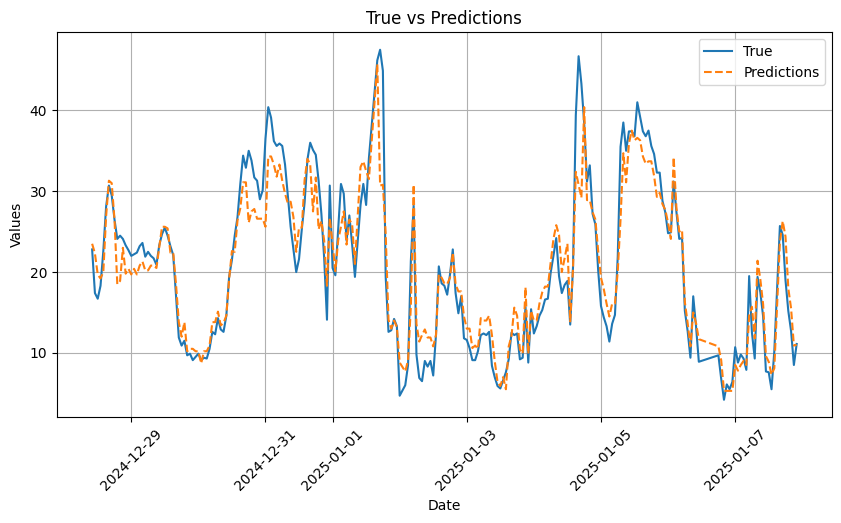

Values plotted in this chart, from the file beside it:
_time, True, Predictions, sht_humid, sht_temp, NO_W_A, NO2_W_A, O3_W_A
2024-12-28 10:00:00+00:00, 22.8, 23.5, 62.2, 4.689, 7.423, 2.454, -7.495
2024-12-28 11:00:00+00:00, 17.4, 22.3, 66.59, 4.262, 4.816, 2.237, -7.603
2024-12-28 12:00:00+00:00, 16.7, 19.7, 59.68, 6.442, 3.827, 2.196, -7.25
2024-12-28 13:00:00+00:00, 18.3, 19.2, 55.57, 7.736, 3.473, 2.059, -7.511
2024-12-28 14:00:00+00:00, 22.6, 20.0, 61.83, 5.965, 3.844, 2.187, -7.847
2024-12-28 15:00:00+00:00, 28.1, 26.9, 78.98, 1.146, 4.962, 2.618, -7.588
2024-12-28 16:00:00+00:00, 30.7, 31.3, 89.15, -1.32, 9.116, 2.987, -6.638
2024-12-28 17:00:00+00:00, 29.5, 31.0, 91.53, -1.968, 9.369, 2.905, -6.553
2024-12-28 18:00:00+00:00, 26.5, 26.5, 92.76, -2.402, 7.701, 2.719, -6.729
2024-12-28 19:00:00+00:00, 24.1, 18.5, 94.42, -2.405, 2.781, 2.552, -6.819
2024-12-28 20:00:00+00:00, 24.5, 18.9, 93.41, -1.315, 3.413, 2.504, -6.68
2024-12-28 21:00:00+00:00, 24.1, 23.0, 91.22, -0.9455, 3.178, 2.429, -7.101
2024-12-28 22:00:00+00:00, 23.3, 19.8, 91.73, -1.111, 2.707, 2.335, -7.215
2024-12-28 23:00:00+00:00, 22.7, 20.4, 91.42, -1.127, 2.662, 2.293, -7.302
2024-12-29 00:00:00+00:00, 22.0, 19.7, 92.64, -1.486, 2.589, 2.297, -7.396
2024-12-29 01:00:00+00:00, 22.2, 20.4, 93.5, -1.696, 2.376, 2.299, -7.289
2024-12-29 02:00:00+00:00, 22.4, 19.7, 93.43, -2.03, 2.423, 2.296, -7.34
2024-12-29 03:00:00+00:00, 23.2, 20.8, 93.29, -1.979, 2.899, 2.358, -7.279
2024-12-29 04:00:00+00:00, 23.6, 21.3, 92.52, -2.033, 3.329, 2.363, -7.299
2024-12-29 05:00:00+00:00, 21.9, 20.2, 92.1, -2.337, 3.384, 2.321, -7.408
2024-12-29 06:00:00+00:00, 22.5, 20.2, 92.66, -2.675, 4.411, 2.326, -7.355
2024-12-29 07:00:00+00:00, 22.0, 20.8, 93.16, -2.655, 4.445, 2.367, -7.274
2024-12-29 08:00:00+00:00, 21.7, 20.8, 90.17, -2.115, 5.26, 2.298, -7.387
2024-12-29 09:00:00+00:00, 20.9, 20.5, 86.54, -1.512, 5.729, 2.329, -7.395
2024-12-29 10:00:00+00:00, 23.3, 23.0, 86.68, -0.7517, 5.995, 2.519, -7.066
2024-12-29 11:00:00+00:00, 24.7, 25.6, 86.41, 0.05333, 6.63, 2.573, -6.953
2024-12-29 12:00:00+00:00, 25.5, 25.6, 88.86, 0.2203, 5.289, 2.572, -6.927
2024-12-29 13:00:00+00:00, 24.5, 25.4, 86.73, 0.5883, 2.175, 2.586, -7.084
2024-12-29 14:00:00+00:00, 23.2, 22.4, 88.84, 0.5218, 1.673, 2.521, -7.022
2024-12-29 15:00:00+00:00, 22.1, 22.4, 90.48, 0.5662, 1.462, 2.434, -7.058
2024-12-29 16:00:00+00:00, 17.1, 18.5, 91.01, 0.6585, 1.269, 2.09, -7.42
2024-12-29 17:00:00+00:00, 11.9, 13.8, 90.56, 0.5175, 1.003, 1.752, -7.843
2024-12-29 18:00:00+00:00, 10.9, 12.0, 89.61, 0.3495, 0.8495, 1.657, -7.835
2024-12-29 19:00:00+00:00, 11.5, 13.8, 89.22, 0.3637, 0.9597, 1.748, -7.725
2024-12-29 20:00:00+00:00, 9.7, 10.2, 87.76, 0.2182, 0.8438, 1.577, -7.997
2024-12-29 21:00:00+00:00, 9.9, 10.5, 87.89, 0.1992, 0.7793, 1.617, -7.905
2024-12-29 22:00:00+00:00, 9.1, 10.5, 88.11, 0.1215, 0.7887, 1.595, -7.912
2024-12-29 23:00:00+00:00, 9.5, 10.2, 87.83, 0.2862, 0.7677, 1.547, -7.848
2024-12-30 00:00:00+00:00, 9.9, 10.2, 87.79, 0.371, 0.8018, 1.531, -7.893
2024-12-30 01:00:00+00:00, 9.1, 8.7, 86.88, 0.5138, 0.8457, 1.511, -7.948
2024-12-30 02:00:00+00:00, 9.4, 10.2, 86.83, 0.4713, 0.8293, 1.524, -8.015
2024-12-30 03:00:00+00:00, 9.3, 10.2, 87.96, 0.2182, 0.832, 1.565, -7.98
2024-12-30 04:00:00+00:00, 10.5, 10.9, 89.29, 0.1868, 0.8142, 1.625, -7.794
2024-12-30 05:00:00+00:00, 12.6, 13.8, 90.13, 0.1355, 1.005, 1.778, -7.748
2024-12-30 06:00:00+00:00, 12.3, 13.8, 90.13, 0.1198, 1.011, 1.762, -7.798
2024-12-30 07:00:00+00:00, 14.3, 15.1, 89.71, 0.1292, 1.12, 1.874, -7.671
2024-12-30 08:00:00+00:00, 12.9, 13.4, 87.44, 0.2627, 1.032, 1.777, -7.82
2024-12-30 09:00:00+00:00, 12.6, 13.7, 86.73, 0.349, 1.076, 1.764, -7.803
2024-12-30 10:00:00+00:00, 14.6, 14.6, 84.92, 0.639, 1.252, 1.911, -7.676
2024-12-30 11:00:00+00:00, 19.4, 19.1, 84.87, 0.8125, 1.6, 2.207, -7.333
2024-12-30 12:00:00+00:00, 21.5, 22.6, 83.47, 1.164, 1.815, 2.405, -7.202
2024-12-30 13:00:00+00:00, 24.5, 22.5, 84.75, 0.9262, 2.012, 2.562, -7.098
2024-12-30 14:00:00+00:00, 26.8, 26.4, 85.51, 0.7435, 2.118, 2.733, -6.982
2024-12-30 15:00:00+00:00, 30.9, 27.9, 86.61, 0.3, 1.92, 3.019, -6.749
2024-12-30 16:00:00+00:00, 34.4, 31.1, 87.25, 0.06717, 2.345, 3.192, -6.551
2024-12-30 17:00:00+00:00, 32.9, 31.1, 86.59, 0.3357, 2.948, 3.231, -6.349
2024-12-30 18:00:00+00:00, 35.0, 26.1, 87.18, 0.1032, 1.984, 3.252, -6.501
2024-12-30 19:00:00+00:00, 33.8, 27.5, 88.85, -0.2303, 1.931, 3.296, -6.509
2024-12-30 20:00:00+00:00, 31.7, 27.8, 88.58, -0.3045, 1.626, 3.084, -6.581
2024-12-30 21:00:00+00:00, 31.3, 26.6, 88.6, -0.4283, 1.652, 3.094, -6.601
... 183 more rows
